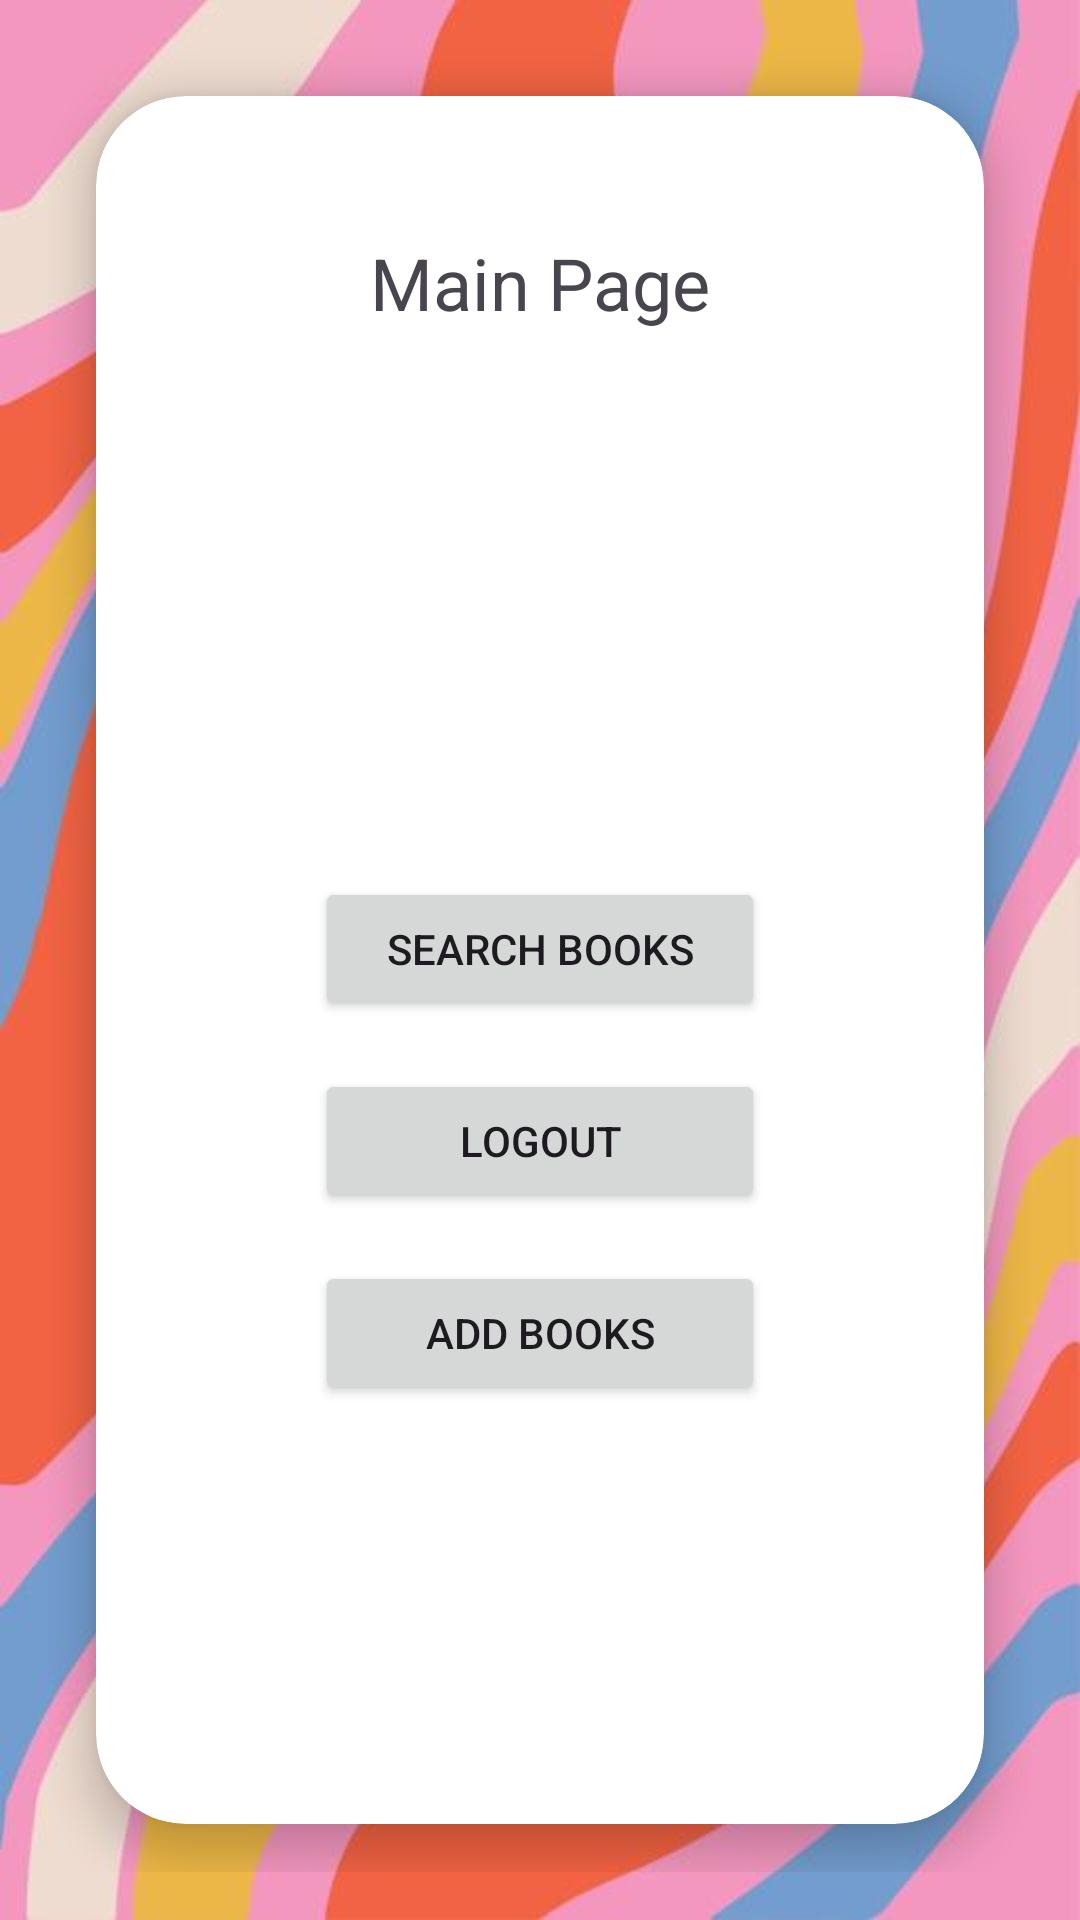

Reconstruct the res/layout file that produces this screen, plus the resources it refers to.
<!-- AndroidManifest.xml: activity theme Theme.Library_Management_Project -->
<!-- res/layout/activity_main.xml -->
<?xml version="1.0" encoding="utf-8"?>
<androidx.constraintlayout.widget.ConstraintLayout
    xmlns:android="http://schemas.android.com/apk/res/android"
    xmlns:app="http://schemas.android.com/apk/res-auto"
    xmlns:tools="http://schemas.android.com/tools"
    android:layout_width="match_parent"
    android:layout_height="match_parent"
    android:background="@drawable/image"
    android:padding="16dp"
    tools:context=".MainActivity">

    <androidx.cardview.widget.CardView
        android:id="@+id/cardView"
        android:layout_width="0dp"
        android:layout_height="0dp"
        android:layout_margin="16dp"
        app:layout_constraintTop_toTopOf="parent"
        app:layout_constraintBottom_toBottomOf="parent"
        app:layout_constraintStart_toStartOf="parent"
        app:layout_constraintEnd_toEndOf="parent"
        app:cardCornerRadius="30dp"
        app:cardElevation="8dp"
        android:background="@color/white">

        <androidx.constraintlayout.widget.ConstraintLayout
            android:layout_width="match_parent"
            android:layout_height="match_parent"
            android:padding="16dp"
            android:background="@drawable/roundcorners">

            <TextView
                android:id="@+id/titleTextView"
                android:layout_width="wrap_content"
                android:layout_height="wrap_content"
                android:text="Main Page"
                android:textSize="24sp"
                app:layout_constraintTop_toTopOf="parent"
                app:layout_constraintStart_toStartOf="parent"
                app:layout_constraintEnd_toEndOf="parent"
                android:layout_marginTop="30dp" />

            <ListView
                android:id="@+id/userBookListView"
                android:layout_width="300dp"
                android:layout_height="150dp"
                app:layout_constraintStart_toStartOf="parent"
                app:layout_constraintEnd_toEndOf="parent"
                app:layout_constraintTop_toBottomOf="@+id/titleTextView"
                app:layout_constraintBottom_toTopOf="@+id/searchBooksButton"
                android:layout_marginTop="16dp" />

            <Button
                android:id="@+id/searchBooksButton"
                android:layout_width="150dp"
                android:layout_height="wrap_content"
                android:text="Search Books"
                app:layout_constraintStart_toStartOf="parent"
                app:layout_constraintEnd_toEndOf="parent"
                app:layout_constraintTop_toBottomOf="@+id/userBookListView"
                android:layout_marginTop="16dp" />

            <Button
                android:id="@+id/logoutButton"
                android:layout_width="150dp"
                android:layout_height="wrap_content"
                android:text="Logout"
                app:layout_constraintStart_toStartOf="parent"
                app:layout_constraintEnd_toEndOf="parent"
                app:layout_constraintTop_toBottomOf="@+id/searchBooksButton"
                android:layout_marginTop="16dp" />

            <Button
                android:id="@+id/addBooksButton"
                android:layout_width="150dp"
                android:layout_height="wrap_content"
                android:text="Add Books"
                app:layout_constraintStart_toStartOf="parent"
                app:layout_constraintEnd_toEndOf="parent"
                app:layout_constraintTop_toBottomOf="@+id/logoutButton"
                android:layout_marginTop="16dp" />
        </androidx.constraintlayout.widget.ConstraintLayout>
    </androidx.cardview.widget.CardView>
</androidx.constraintlayout.widget.ConstraintLayout>
<!-- resources referenced by this layout -->
<resources>
  <!-- drawable image: jpg bitmap (drawable, 35599 bytes) -->
  <style name="Theme.Library_Management_Project" parent="Theme.MaterialComponents.DayNight.NoActionBar">
          
          <item name="colorPrimary">@color/purple_500</item>
          <item name="colorPrimaryVariant">@color/purple_700</item>
          <item name="colorOnPrimary">@color/white</item>
          
          <item name="colorSecondary">@color/teal_200</item>
          <item name="colorSecondaryVariant">@color/teal_700</item>
          <item name="colorOnSecondary">@color/black</item>
          
          <item name="android:statusBarColor">?attr/colorPrimaryVariant</item>
          
      </style>
  <!-- not gathered from this repository: default colours our renderer supplied (Android Studio template values) -->
  <color name="purple_500">#FF6200EE</color>
  <color name="purple_700">#FF3700B3</color>
  <color name="teal_200">#FF03DAC5</color>
  <color name="teal_700">#FF018786</color>
  <color name="black">#FF000000</color>
  <color name="white">#FFFFFFFF</color>
</resources>
